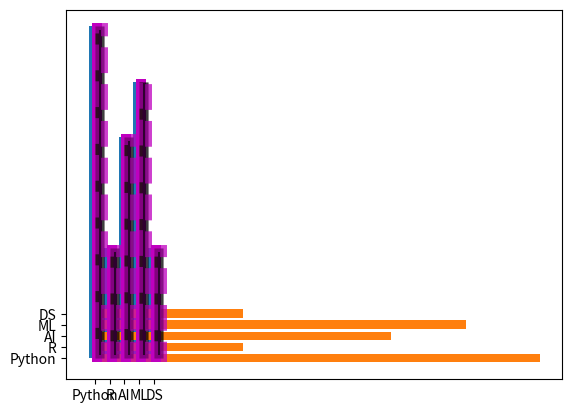
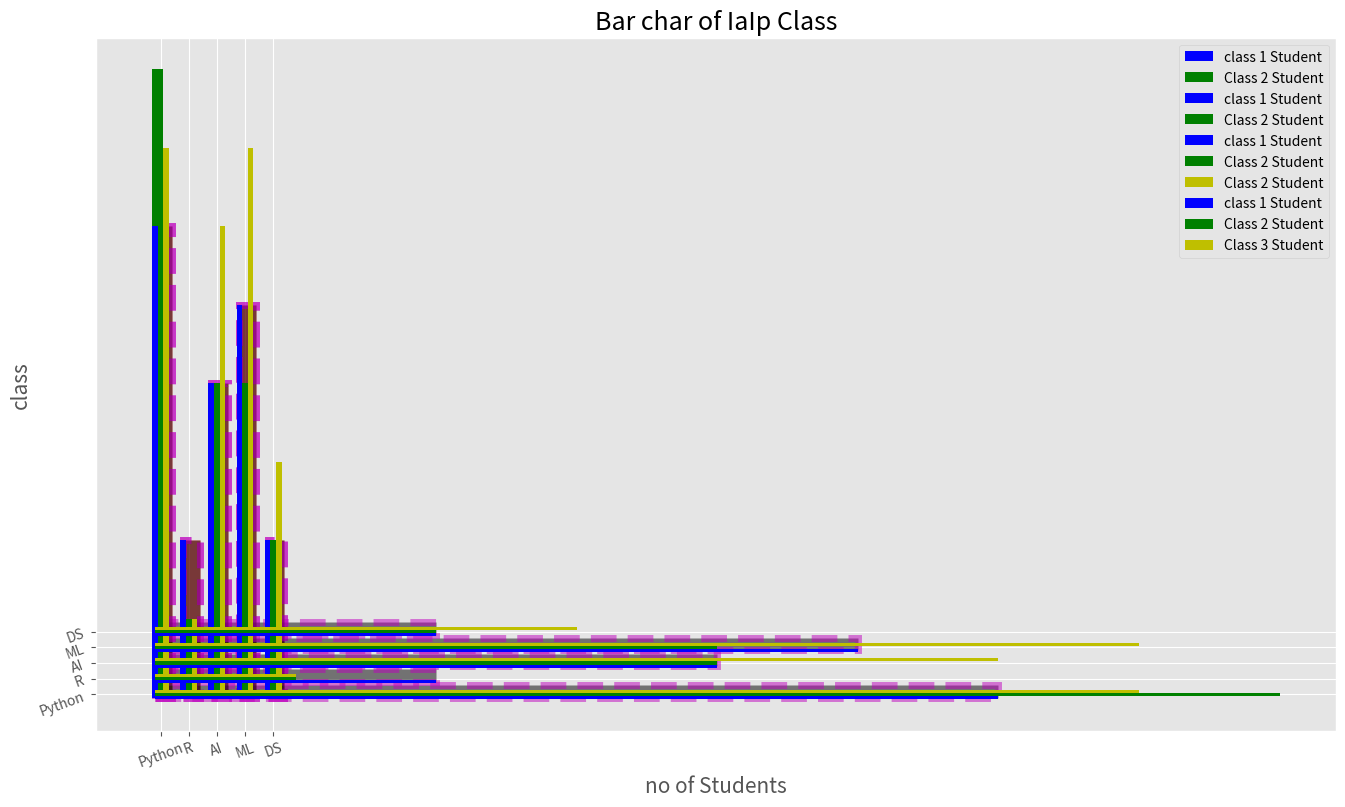

Python code for these plots, in order:
#!/usr/bin/env python
# coding: utf-8

# In[2]:


import matplotlib.pyplot as plt
import numpy as np
from matplotlib import style


# In[3]:


classes = ["Python","R","AI","ML","DS"]
class1_student = [30,10,20,25,10]
class2_student =[40,5,20,20,10]
class3_student =[35,5,30,35,15]


# In[5]:


plt.bar(classes,class1_student)
plt.show()


# In[6]:


plt.barh(classes,class1_student)
plt.show()


# In[7]:


plt.bar(classes,class1_student,width=0.2)
plt.show()


# In[8]:


plt.bar(classes,class1_student,width=0.2,align="edge")
plt.show()


# In[9]:


plt.bar(classes,class1_student,width=0.2,align="edge",color="y")
plt.show()


# In[10]:


plt.bar(classes,class1_student,width=0.2,align="edge",color="y",edgecolor="m")
plt.show()


# In[12]:


plt.bar(classes,class1_student,width=0.2,align="edge",color="y",edgecolor="m",
       linewidth=5)
plt.show()


# In[13]:


plt.bar(classes,class1_student,width=0.2,align="edge",color="y",edgecolor="m",
       linewidth=5,alpha=0.5)
plt.show()


# In[16]:


plt.bar(classes,class1_student,width=0.2,align="edge",color="y",edgecolor="m",
       linewidth=5,alpha=0.9)
plt.show()


# In[18]:


plt.bar(classes,class1_student,width=0.2,align="edge",color="y",edgecolor="m",
       linewidth=5,alpha=0.5, linestyle="--")
plt.show()


# In[26]:


plt.bar(classes,class1_student,width=0.6,align="edge",color="k",edgecolor="m",
       linewidth=5,alpha=0.5, linestyle="--")
plt.show()


# In[27]:


style.use("ggplot")
plt.bar(classes,class1_student,width=0.6,align="edge",color="k",edgecolor="m",
       linewidth=5,alpha=0.5, linestyle="--")
plt.show()


# In[29]:


style.use("ggplot")
plt.figure(figsize=(16,9))
plt.bar(classes,class1_student,width=0.6,align="edge",color="r",edgecolor="m",
       linewidth=5,alpha=0.5, linestyle="--")
plt.show()


# In[31]:


style.use("ggplot")
plt.barh(classes,class1_student,align="edge",color="k",edgecolor="m",
       linewidth=5,alpha=0.5, linestyle="--")
plt.show()


# In[39]:


style.use("ggplot")
plt.bar(classes,class1_student,width=0.6,align="edge",color="k",edgecolor="m",
       linewidth=5,alpha=0.5, linestyle="--")
plt.title("Bar char of IaIp Class",fontsize=18)
plt.xlabel("class",fontsize=15)
plt.ylabel("no of Students",fontsize=15)
plt.show()


# In[41]:


style.use("ggplot")
plt.bar(classes,class1_student,width=0.2,color="b",
       label="class 1 Student")
plt.bar(classes,class2_student,width=0.2,color="g",
       label="Class 2 Student")

plt.title("Bar char of IaIp Class",fontsize=18)
plt.xlabel("class",fontsize=15)
plt.ylabel("no of Students",fontsize=15)
plt.show()


# In[42]:


style.use("ggplot")
classes_index = np.arange(len(classes))
width=0.2
plt.bar(classes_index ,class1_student,width,color="b",
       label="class 1 Student")
plt.bar(classes_index ,class2_student,width,color="g",
       label="Class 2 Student")

plt.title("Bar char of IaIp Class",fontsize=18)
plt.xlabel("class",fontsize=15)
plt.ylabel("no of Students",fontsize=15)
plt.show()


# In[47]:


style.use("ggplot")
classes_index = np.arange(len(classes))
width=0.2
plt.bar(classes_index ,class1_student,width,color="b",
       label="class 1 Student")
plt.bar(classes_index+width ,class2_student,width,color="g",
       label="Class 2 Student")

plt.bar(classes_index+width+width,class3_student,width,color="y",
       label="Class 2 Student")
plt.xticks(classes_index+width,classes,rotation=20)

plt.title("Bar char of IaIp Class",fontsize=18)
plt.xlabel("class",fontsize=15)
plt.ylabel("no of Students",fontsize=15)
plt.show()


# In[50]:


style.use("ggplot")
classes_index = np.arange(len(classes))
width=0.2
plt.barh(classes_index ,class1_student,width,color="b",
       label="class 1 Student")
plt.barh(classes_index+width ,class2_student,width,color="g",
       label="Class 2 Student")

plt.barh(classes_index+width+width,class3_student,width,color="y",
       label="Class 3 Student")
plt.yticks(classes_index+width,classes,rotation=20)

plt.title("Bar char of IaIp Class",fontsize=18)
plt.ylabel("class",fontsize=15)
plt.xlabel("no of Students",fontsize=15)
plt.legend()
plt.show()


# In[ ]:




